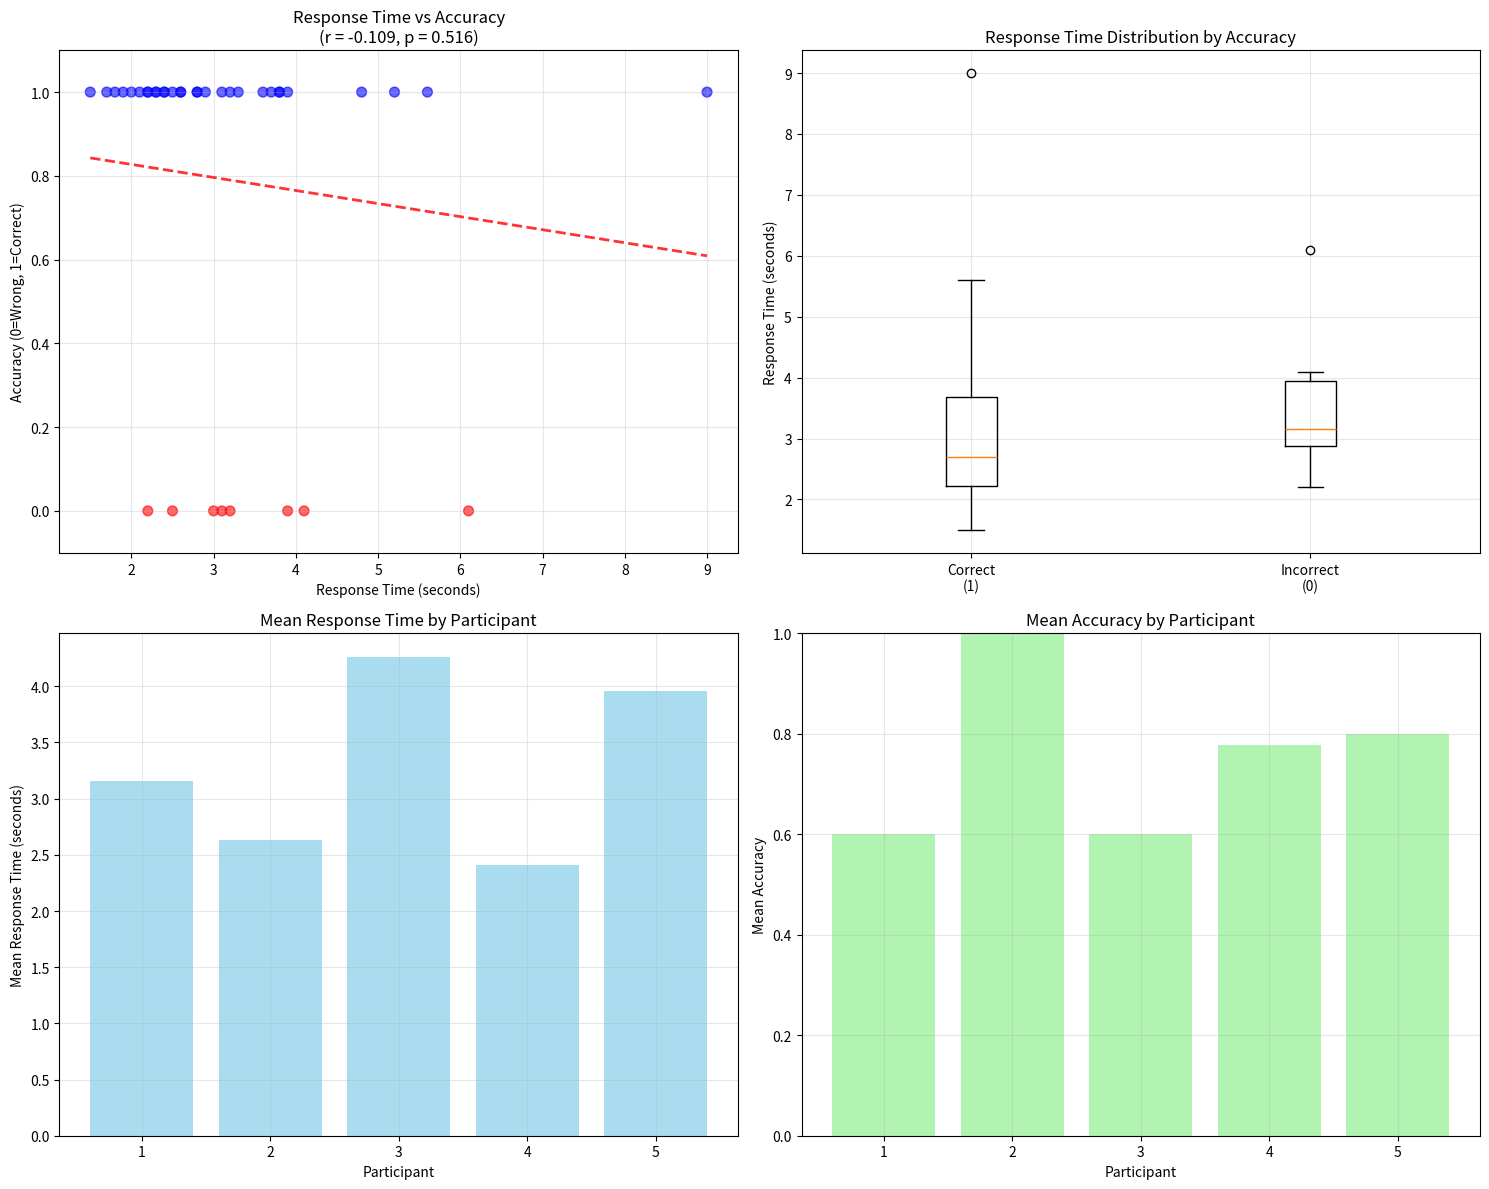

This figure's Python source:
import numpy as np
import matplotlib.pyplot as plt
from scipy import stats
import pandas as pd

# Your data organized by participant and trial
# 5 participants, 10 trials each
# Delay data (response times in seconds)
delay_data = [
    [5.2, 0, 3, 3.6, 1.5, 0, 2.5, 0, 0, 0],             # Participant 1
    [2.2, 2.8, 0, 2.4, 3.1, 2.3, 2.6, 3.3, 2.4, 2.6],   # Participant 2
    [0, 3.1, 9, 0, 4.1, 2.8, 2.3, 0, 0, 0],             # Participant 3
    [2.1, 1.8, 2.9, 3.2, 2, 0, 2.2, 1.9, 3.9, 1.7],     # Participant 4
    [6.1, 3.8, 3.2, 2.5, 3.8, 5.6, 3.7, 4.8, 3.9, 2.2]  # Participant 5
]

# Accuracy data (1 = correct, 0 = incorrect)
accuracy_data = [
    [1, 1, 0, 1, 1, 0, 0, 0, 1, 1],  # Participant 1
    [1, 1, 1, 1, 1, 1, 1, 1, 1, 1],  # Participant 2
    [0, 0, 1, 0, 0, 1, 1, 1, 1, 0],  # Participant 3
    [1, 1, 1, 1, 1, 1, 0, 1, 0, 1],  # Participant 4
    [0, 1, 0, 1, 1, 1, 1, 1, 1, 1]   # Participant 5
]

print("Response Time vs Accuracy Correlation Analysis")
print("=" * 60)
print("Data Structure: 5 participants × 10 trials each")
print()

# Flatten the data and filter out delay = 0 pairs
filtered_delays = []
filtered_accuracy = []
excluded_count = 0
total_count = 0

for participant in range(5):
    for trial in range(10):
        total_count += 1
        delay = delay_data[participant][trial]
        acc = accuracy_data[participant][trial]
        
        if delay != 0:  # Include only non-zero delays
            filtered_delays.append(delay)
            filtered_accuracy.append(acc)
        else:
            excluded_count += 1

print(f"Total data points: {total_count}")
print(f"Valid data points (delay ≠ 0): {len(filtered_delays)}")
print(f"Excluded data points (delay = 0): {excluded_count}")
print()

# Calculate correlation
correlation_coeff, p_value = stats.pearsonr(filtered_delays, filtered_accuracy)
r_squared = correlation_coeff ** 2

print("Correlation Results:")
print(f"Pearson correlation coefficient (r): {correlation_coeff:.4f}")
print(f"P-value: {p_value:.4f}")
print(f"R-squared (r²): {r_squared:.4f}")
print()

# Interpret correlation strength
def interpret_correlation(r):
    abs_r = abs(r)
    if abs_r < 0.1:
        return "negligible"
    elif abs_r < 0.3:
        return "weak"
    elif abs_r < 0.5:
        return "moderate"
    elif abs_r < 0.7:
        return "strong"
    else:
        return "very strong"

correlation_strength = interpret_correlation(correlation_coeff)
direction = "positive" if correlation_coeff > 0 else "negative"

print("Interpretation:")
print(f"The correlation is {correlation_strength} and {direction}.")
if correlation_coeff > 0:
    print("This suggests that longer response times are associated with higher accuracy.")
else:
    print("This suggests that longer response times are associated with lower accuracy.")

if p_value < 0.05:
    print(f"The correlation is statistically significant (p < 0.05).")
else:
    print(f"The correlation is not statistically significant (p ≥ 0.05).")
print()

# Descriptive statistics
print("Descriptive Statistics:")
print(f"Response Time - Mean: {np.mean(filtered_delays):.2f}s, Std: {np.std(filtered_delays):.2f}s")
print(f"Response Time - Range: {min(filtered_delays):.1f}s to {max(filtered_delays):.1f}s")
print(f"Accuracy - Mean: {np.mean(filtered_accuracy):.2f}")
print(f"Correct answers: {sum(filtered_accuracy)}/{len(filtered_accuracy)} ({100*np.mean(filtered_accuracy):.1f}%)")
print()

# Group analysis
correct_times = [delay for delay, acc in zip(filtered_delays, filtered_accuracy) if acc == 1]
incorrect_times = [delay for delay, acc in zip(filtered_delays, filtered_accuracy) if acc == 0]

print("Group Comparison:")
print(f"Correct answers - Mean time: {np.mean(correct_times):.2f}s (n={len(correct_times)})")
if incorrect_times:
    print(f"Incorrect answers - Mean time: {np.mean(incorrect_times):.2f}s (n={len(incorrect_times)})")
    
    # T-test to compare means
    t_stat, t_p_value = stats.ttest_ind(correct_times, incorrect_times)
    print(f"T-test for difference in means: t = {t_stat:.3f}, p = {t_p_value:.4f}")
    
    if t_p_value < 0.05:
        print("The difference in response times is statistically significant.")
    else:
        print("The difference in response times is not statistically significant.")
else:
    print("No incorrect answers in filtered data")
print()

# Participant-level analysis
print("Participant-Level Analysis:")
print("-" * 40)
for i in range(5):
    participant_delays = [delay_data[i][j] for j in range(10) if delay_data[i][j] != 0]
    participant_accuracy = [accuracy_data[i][j] for j in range(10) if delay_data[i][j] != 0]
    
    if len(participant_delays) > 1:
        p_corr, p_p_val = stats.pearsonr(participant_delays, participant_accuracy)
        print(f"Participant {i+1}: r = {p_corr:.3f}, valid trials = {len(participant_delays)}/10")
    else:
        print(f"Participant {i+1}: insufficient data (only {len(participant_delays)} valid trials)")

print()

# Create visualizations
fig, ((ax1, ax2), (ax3, ax4)) = plt.subplots(2, 2, figsize=(15, 12))

# Scatter plot
colors = ['red' if acc == 0 else 'blue' for acc in filtered_accuracy]
ax1.scatter(filtered_delays, filtered_accuracy, c=colors, alpha=0.6, s=50)
ax1.set_xlabel('Response Time (seconds)')
ax1.set_ylabel('Accuracy (0=Wrong, 1=Correct)')
ax1.set_title(f'Response Time vs Accuracy\n(r = {correlation_coeff:.3f}, p = {p_value:.3f})')
ax1.grid(True, alpha=0.3)
ax1.set_ylim(-0.1, 1.1)

# Add trend line
if len(filtered_delays) > 1:
    z = np.polyfit(filtered_delays, filtered_accuracy, 1)
    p = np.poly1d(z)
    x_trend = np.linspace(min(filtered_delays), max(filtered_delays), 100)
    ax1.plot(x_trend, p(x_trend), "r--", alpha=0.8, linewidth=2)

# Box plot comparison
if incorrect_times:
    ax2.boxplot([correct_times, incorrect_times], labels=['Correct\n(1)', 'Incorrect\n(0)'])
    ax2.set_ylabel('Response Time (seconds)')
    ax2.set_title('Response Time Distribution by Accuracy')
    ax2.grid(True, alpha=0.3)
else:
    ax2.hist(correct_times, bins=8, alpha=0.7, edgecolor='black', color='blue')
    ax2.set_xlabel('Response Time (seconds)')
    ax2.set_ylabel('Frequency')
    ax2.set_title('Response Time Distribution\n(Correct Answers Only)')
    ax2.grid(True, alpha=0.3)

# Participant means
participant_means_delay = []
participant_means_accuracy = []
for i in range(5):
    valid_delays = [delay_data[i][j] for j in range(10) if delay_data[i][j] != 0]
    valid_accuracy = [accuracy_data[i][j] for j in range(10) if delay_data[i][j] != 0]
    if valid_delays:
        participant_means_delay.append(np.mean(valid_delays))
        participant_means_accuracy.append(np.mean(valid_accuracy))

ax3.bar(range(1, len(participant_means_delay)+1), participant_means_delay, alpha=0.7, color='skyblue')
ax3.set_xlabel('Participant')
ax3.set_ylabel('Mean Response Time (seconds)')
ax3.set_title('Mean Response Time by Participant')
ax3.set_xticks(range(1, len(participant_means_delay)+1))
ax3.grid(True, alpha=0.3)

ax4.bar(range(1, len(participant_means_accuracy)+1), participant_means_accuracy, alpha=0.7, color='lightgreen')
ax4.set_xlabel('Participant')
ax4.set_ylabel('Mean Accuracy')
ax4.set_title('Mean Accuracy by Participant')
ax4.set_xticks(range(1, len(participant_means_accuracy)+1))
ax4.set_ylim(0, 1)
ax4.grid(True, alpha=0.3)

plt.tight_layout()
plt.show()

# Create summary DataFrame
summary_df = pd.DataFrame({
    'Participant': [i+1 for i in range(5) for j in range(10) if delay_data[i][j] != 0],
    'Trial': [j+1 for i in range(5) for j in range(10) if delay_data[i][j] != 0],
    'Response_Time': filtered_delays,
    'Accuracy': filtered_accuracy
})

print("Sample of filtered data:")
print(summary_df.head(15))
print()
print("Summary Statistics:")
print(summary_df.groupby('Participant').agg({
    'Response_Time': ['count', 'mean', 'std'],
    'Accuracy': ['mean', 'sum']
}).round(3))